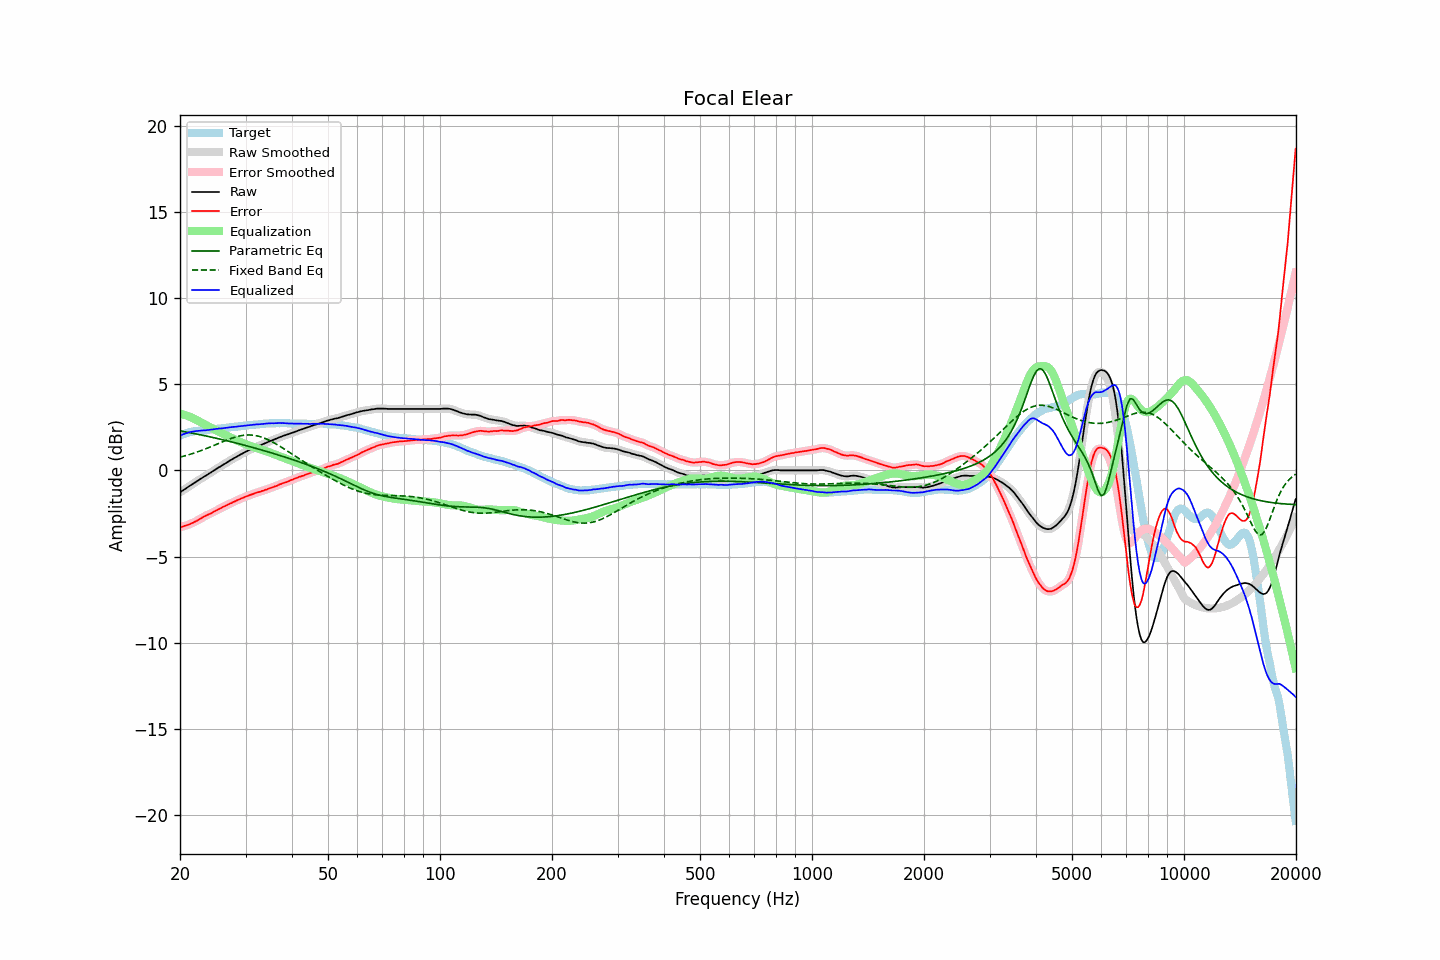

The data file committed next to this chart (first rows):
frequency, raw, error, smoothed, error_smoothed, equalization, parametric_eq, fixed_band_eq, equalized_raw, equalized_smoothed, target
20.00, -1.27, -3.29, -1.27, -3.29, 3.29, 2.29, 0.77, 2.02, 2.02, 2.02
20.20, -1.21, -3.27, -1.21, -3.27, 3.27, 2.28, 0.79, 2.06, 2.06, 2.06
20.40, -1.15, -3.25, -1.15, -3.25, 3.25, 2.26, 0.82, 2.10, 2.10, 2.10
20.61, -1.09, -3.21, -1.09, -3.22, 3.22, 2.24, 0.84, 2.13, 2.13, 2.12
20.81, -1.03, -3.19, -1.03, -3.19, 3.19, 2.23, 0.87, 2.16, 2.16, 2.16
21.02, -0.96, -3.16, -0.96, -3.16, 3.16, 2.21, 0.90, 2.20, 2.19, 2.20
21.23, -0.90, -3.12, -0.90, -3.12, 3.12, 2.19, 0.93, 2.22, 2.22, 2.22
21.44, -0.84, -3.08, -0.84, -3.08, 3.08, 2.17, 0.96, 2.24, 2.24, 2.24
21.66, -0.78, -3.04, -0.78, -3.04, 3.04, 2.15, 0.98, 2.26, 2.26, 2.26
21.87, -0.72, -2.99, -0.72, -2.99, 2.99, 2.14, 1.02, 2.27, 2.27, 2.27
22.09, -0.66, -2.95, -0.66, -2.95, 2.94, 2.12, 1.05, 2.28, 2.28, 2.29
22.31, -0.60, -2.90, -0.60, -2.90, 2.89, 2.10, 1.08, 2.29, 2.29, 2.30
22.54, -0.54, -2.84, -0.54, -2.84, 2.84, 2.08, 1.11, 2.30, 2.30, 2.30
22.76, -0.48, -2.79, -0.48, -2.78, 2.79, 2.06, 1.15, 2.31, 2.31, 2.31
22.99, -0.42, -2.73, -0.42, -2.73, 2.74, 2.04, 1.18, 2.32, 2.32, 2.31
23.22, -0.36, -2.68, -0.36, -2.68, 2.69, 2.02, 1.22, 2.33, 2.32, 2.32
23.45, -0.31, -2.64, -0.31, -2.63, 2.64, 2.00, 1.25, 2.33, 2.33, 2.33
23.69, -0.25, -2.59, -0.25, -2.59, 2.59, 1.98, 1.29, 2.34, 2.34, 2.34
23.92, -0.19, -2.55, -0.19, -2.55, 2.54, 1.96, 1.33, 2.35, 2.35, 2.36
24.16, -0.13, -2.50, -0.13, -2.50, 2.49, 1.94, 1.37, 2.37, 2.36, 2.38
24.40, -0.07, -2.45, -0.07, -2.45, 2.45, 1.92, 1.41, 2.38, 2.38, 2.38
24.65, -0.01, -2.39, -0.01, -2.40, 2.40, 1.90, 1.45, 2.39, 2.39, 2.38
24.89, 0.05, -2.35, 0.05, -2.35, 2.35, 1.88, 1.48, 2.40, 2.40, 2.40
25.14, 0.11, -2.30, 0.11, -2.30, 2.30, 1.86, 1.52, 2.42, 2.41, 2.41
25.39, 0.17, -2.25, 0.17, -2.26, 2.26, 1.84, 1.56, 2.43, 2.42, 2.42
25.65, 0.22, -2.21, 0.22, -2.21, 2.21, 1.81, 1.60, 2.43, 2.43, 2.43
25.91, 0.28, -2.16, 0.28, -2.16, 2.16, 1.79, 1.64, 2.44, 2.44, 2.44
26.16, 0.34, -2.11, 0.34, -2.12, 2.11, 1.77, 1.68, 2.46, 2.45, 2.45
26.43, 0.39, -2.07, 0.39, -2.07, 2.07, 1.75, 1.72, 2.46, 2.46, 2.46
26.69, 0.45, -2.03, 0.45, -2.02, 2.02, 1.73, 1.76, 2.47, 2.47, 2.48
26.96, 0.51, -1.98, 0.51, -1.98, 1.98, 1.70, 1.79, 2.49, 2.49, 2.49
27.23, 0.57, -1.93, 0.57, -1.93, 1.93, 1.68, 1.83, 2.50, 2.50, 2.50
27.50, 0.62, -1.90, 0.62, -1.89, 1.89, 1.66, 1.86, 2.51, 2.51, 2.52
27.77, 0.68, -1.83, 0.68, -1.84, 1.84, 1.63, 1.89, 2.52, 2.52, 2.52
28.05, 0.73, -1.80, 0.73, -1.80, 1.80, 1.61, 1.92, 2.53, 2.53, 2.53
28.33, 0.78, -1.75, 0.78, -1.75, 1.76, 1.59, 1.95, 2.54, 2.54, 2.53
28.62, 0.84, -1.71, 0.84, -1.71, 1.71, 1.56, 1.98, 2.55, 2.55, 2.55
28.90, 0.89, -1.67, 0.89, -1.67, 1.67, 1.54, 2.00, 2.56, 2.56, 2.56
29.19, 0.94, -1.63, 0.94, -1.63, 1.63, 1.51, 2.02, 2.57, 2.57, 2.57
29.48, 0.99, -1.60, 0.99, -1.59, 1.59, 1.49, 2.03, 2.58, 2.59, 2.59
29.78, 1.04, -1.56, 1.04, -1.56, 1.56, 1.47, 2.04, 2.60, 2.60, 2.60
30.08, 1.09, -1.52, 1.09, -1.52, 1.52, 1.44, 2.05, 2.61, 2.61, 2.61
30.38, 1.13, -1.49, 1.13, -1.48, 1.48, 1.42, 2.06, 2.61, 2.62, 2.62
30.68, 1.18, -1.44, 1.18, -1.45, 1.45, 1.39, 2.06, 2.63, 2.62, 2.62
30.99, 1.22, -1.41, 1.22, -1.41, 1.41, 1.36, 2.06, 2.63, 2.63, 2.63
31.30, 1.26, -1.38, 1.26, -1.38, 1.38, 1.34, 2.05, 2.64, 2.64, 2.64
31.61, 1.31, -1.35, 1.31, -1.35, 1.35, 1.31, 2.04, 2.66, 2.65, 2.66
31.93, 1.35, -1.31, 1.35, -1.31, 1.32, 1.29, 2.02, 2.67, 2.66, 2.66
32.24, 1.39, -1.28, 1.39, -1.28, 1.29, 1.26, 2.01, 2.68, 2.67, 2.67
32.57, 1.42, -1.26, 1.42, -1.25, 1.25, 1.23, 1.98, 2.67, 2.68, 2.68
32.89, 1.46, -1.23, 1.46, -1.23, 1.22, 1.21, 1.96, 2.69, 2.69, 2.69
33.22, 1.50, -1.19, 1.50, -1.20, 1.19, 1.18, 1.92, 2.69, 2.69, 2.69
33.55, 1.54, -1.17, 1.54, -1.17, 1.16, 1.15, 1.89, 2.70, 2.70, 2.71
33.89, 1.58, -1.13, 1.58, -1.13, 1.13, 1.13, 1.85, 2.71, 2.71, 2.71
34.23, 1.62, -1.11, 1.62, -1.10, 1.10, 1.10, 1.81, 2.72, 2.72, 2.73
34.57, 1.66, -1.06, 1.66, -1.07, 1.07, 1.07, 1.77, 2.73, 2.73, 2.72
34.92, 1.70, -1.03, 1.70, -1.04, 1.04, 1.04, 1.73, 2.73, 2.73, 2.73
35.27, 1.74, -1.00, 1.74, -1.00, 1.00, 1.01, 1.68, 2.74, 2.74, 2.74
35.62, 1.77, -0.97, 1.77, -0.97, 0.96, 0.99, 1.63, 2.73, 2.74, 2.74
35.97, 1.81, -0.93, 1.81, -0.93, 0.93, 0.96, 1.58, 2.74, 2.74, 2.74
... 635 more rows
